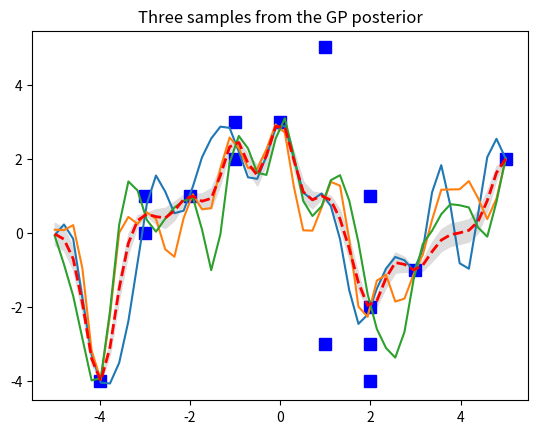

Python code for this plot:
#simple python code to understand gaussian process
import numpy as np
import matplotlib.pyplot as pl

# Test data
n = 50
Xtest = np.linspace(-5, 5, n).reshape(-1,1)

# Define the kernel function
def kernel(a, b, param):
    sqdist = np.sum(a**2,1).reshape(-1,1) + np.sum(b**2,1) - 2*np.dot(a, b.T)
    return np.exp(-.5 * (1/param) * sqdist)

param = 0.1
K_ss = kernel(Xtest, Xtest, param)

# Get cholesky decomposition (square root) of the
# covariance matrix
L = np.linalg.cholesky(K_ss + 1e-15*np.eye(n))
# Sample 3 sets of standard normals for our test points,
# multiply them by the square root of the covariance matrix
f_prior = np.dot(L, np.random.normal(size=(n,10)))

# Now let's plot the 3 sampled functions.
# Noiseless training data
Xtrain = np.array([-4, -3, -2, -1, 1,2,1,2,3,-3,5,2,-1,0,2]).reshape(15,1)
ytrain=np.array([-4,0,1,3,5,-4, -3, -2, -1, 1,2,1,2,3,-3]).reshape(15,1)
#ytrain = np.cos(Xtrain)

# Apply the kernel function to our training points
K = kernel(Xtrain, Xtrain, param)
L = np.linalg.cholesky(K + 0.00005*np.eye(len(Xtrain)))

# Compute the mean at our test points.
K_s = kernel(Xtrain, Xtest, param)
Lk = np.linalg.solve(L, K_s)
mu = np.dot(Lk.T, np.linalg.solve(L, ytrain)).reshape((n,))

# Compute the standard deviation so we can plot it
s2 = np.diag(K_ss) - np.sum(Lk**2, axis=0)
stdv = np.sqrt(s2)
# Draw samples from the posterior at our test points.
L = np.linalg.cholesky(K_ss + 1e-6*np.eye(n) - np.dot(Lk.T, Lk))
f_post = mu.reshape(-1,1) + np.dot(L, np.random.normal(size=(n,3)))

pl.plot(Xtrain, ytrain, 'bs', ms=8)
pl.plot(Xtest, f_post)
pl.gca().fill_between(Xtest.flat, mu-0.3*stdv, mu+0.3*stdv, color="#dddddd")
pl.plot(Xtest, mu, 'r--', lw=2)
#pl.axis([-5, 5, -3, 3])
pl.title('Three samples from the GP posterior')
pl.show()
